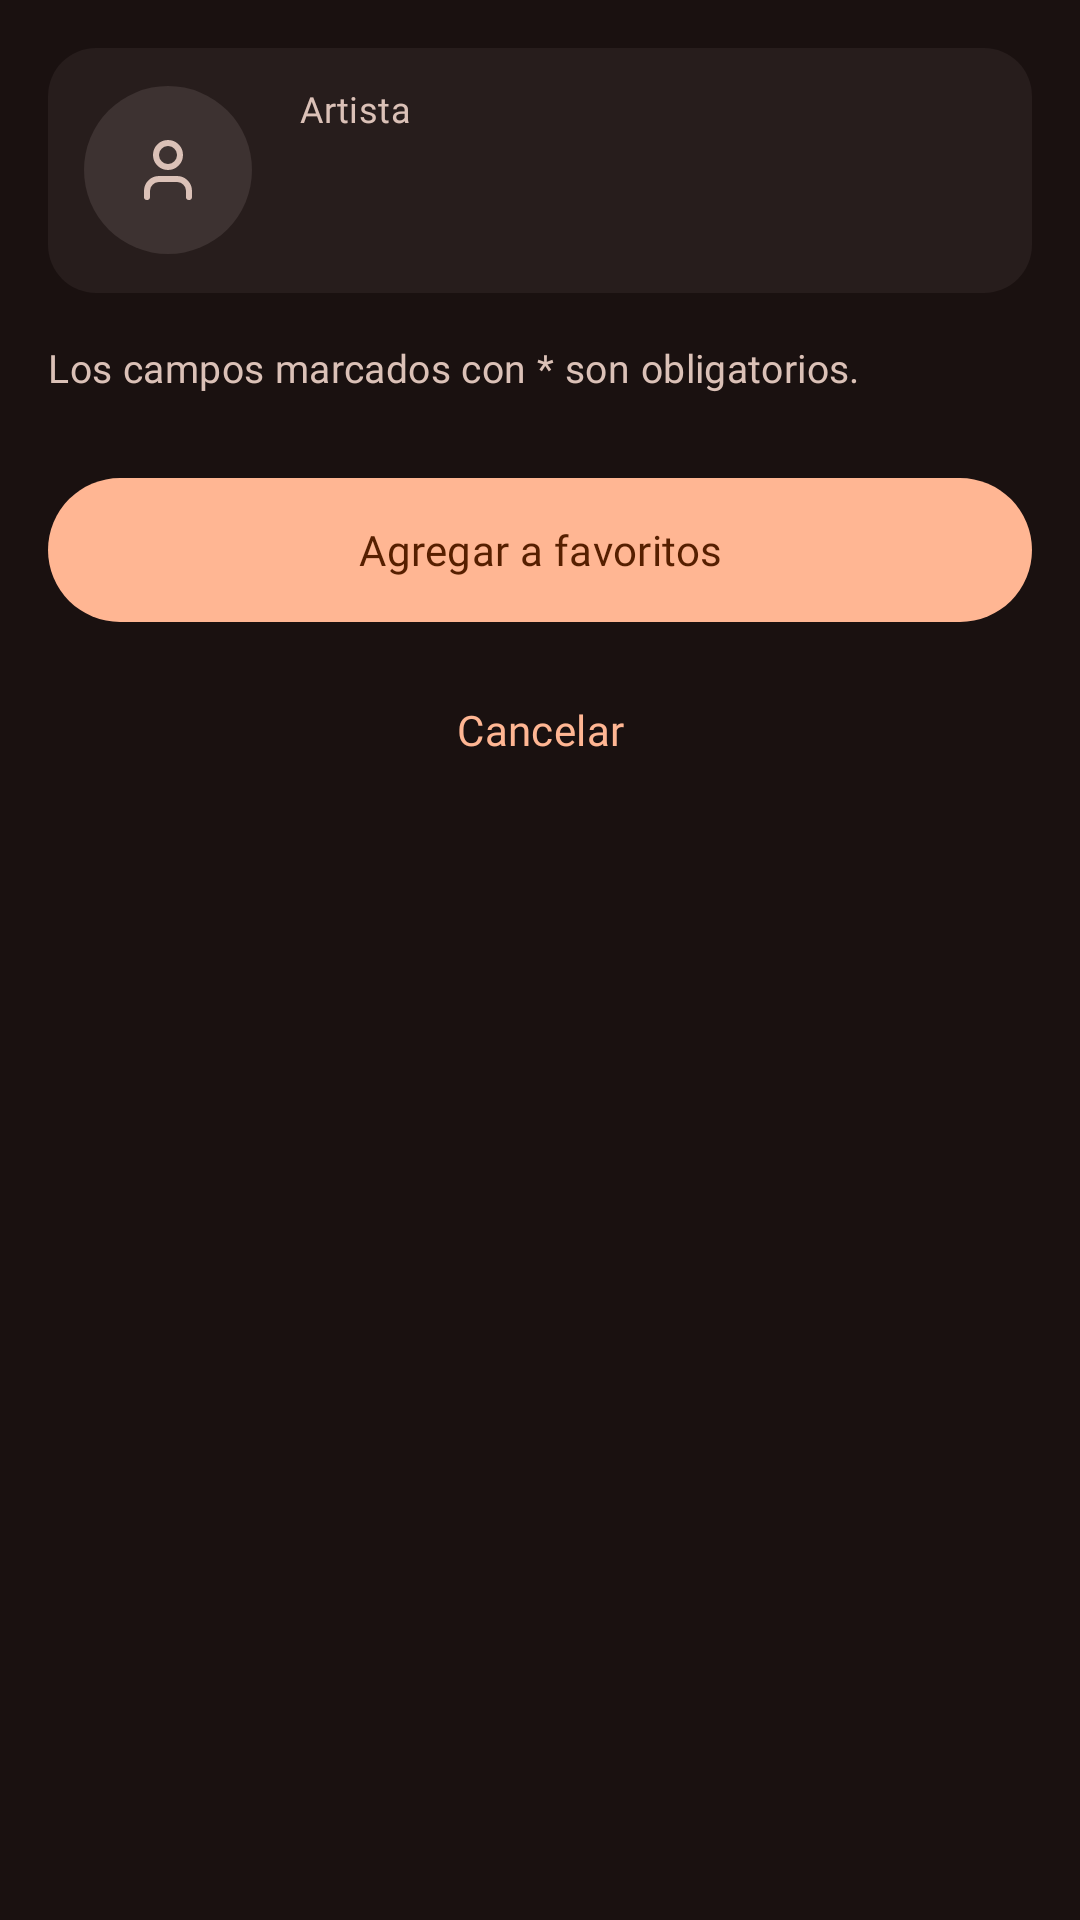

This screen was rendered from an Android layout file. Write that file and the resources it references.
<!-- AndroidManifest.xml: application theme Theme.Vinilos -->
<!-- res/layout/fragment_add_favorite_artist.xml -->
<?xml version="1.0" encoding="utf-8"?>
<androidx.core.widget.NestedScrollView xmlns:android="http://schemas.android.com/apk/res/android"
    xmlns:app="http://schemas.android.com/apk/res-auto"
    xmlns:tools="http://schemas.android.com/tools"
    android:id="@+id/addFavoriteScroll"
    android:layout_width="match_parent"
    android:layout_height="match_parent"
    android:fillViewport="true"
    tools:context=".ui.artists.favorite.AddFavoriteArtistFragment">

    <LinearLayout
        android:layout_width="match_parent"
        android:layout_height="wrap_content"
        android:orientation="vertical"
        android:paddingStart="16dp"
        android:paddingTop="16dp"
        android:paddingEnd="16dp"
        android:paddingBottom="16dp">

        
        <LinearLayout
            android:id="@+id/errorBanner"
            android:layout_width="match_parent"
            android:layout_height="wrap_content"
            android:layout_marginBottom="16dp"
            android:accessibilityLiveRegion="polite"
            android:background="@drawable/bg_error_banner"
            android:gravity="center_vertical"
            android:orientation="horizontal"
            android:padding="12dp"
            android:visibility="gone"
            tools:visibility="visible">

            <ImageView
                android:layout_width="24dp"
                android:layout_height="24dp"
                android:importantForAccessibility="no"
                android:src="@drawable/ic_error"
                app:tint="?attr/colorOnErrorContainer" />

            <TextView
                android:layout_width="0dp"
                android:layout_height="wrap_content"
                android:layout_marginStart="12dp"
                android:layout_weight="1"
                android:text="@string/add_favorite_error_banner"
                android:textAppearance="?attr/textAppearanceBodyMedium"
                android:textColor="?attr/colorOnErrorContainer" />
        </LinearLayout>

        
        <LinearLayout
            android:id="@+id/artistSummary"
            android:layout_width="match_parent"
            android:layout_height="wrap_content"
            android:background="@drawable/bg_section"
            android:focusable="true"
            android:gravity="center_vertical"
            android:orientation="horizontal"
            android:padding="12dp">

            <ImageView
                android:layout_width="@dimen/add_track_cover_size"
                android:layout_height="@dimen/add_track_cover_size"
                android:background="@drawable/bg_circle"
                android:backgroundTint="?attr/colorSurfaceContainerHighest"
                android:importantForAccessibility="no"
                android:padding="16dp"
                android:src="@drawable/ic_visitor"
                app:tint="?attr/colorOnSurfaceVariant" />

            <LinearLayout
                android:layout_width="0dp"
                android:layout_height="wrap_content"
                android:layout_marginStart="16dp"
                android:layout_weight="1"
                android:orientation="vertical">

                <TextView
                    android:layout_width="wrap_content"
                    android:layout_height="wrap_content"
                    android:text="@string/add_favorite_artist_label"
                    android:textAppearance="?attr/textAppearanceLabelSmall"
                    android:textColor="?attr/colorOnSurfaceVariant" />

                <TextView
                    android:id="@+id/artistName"
                    android:layout_width="match_parent"
                    android:layout_height="wrap_content"
                    android:ellipsize="end"
                    android:maxLines="2"
                    android:textAppearance="?attr/textAppearanceTitleMedium"
                    android:textColor="?attr/colorOnSurface"
                    tools:text="Rubén Blades" />

                <TextView
                    android:id="@+id/artistInfo"
                    android:layout_width="match_parent"
                    android:layout_height="wrap_content"
                    android:layout_marginTop="2dp"
                    android:textAppearance="?attr/textAppearanceBodySmall"
                    android:textColor="?attr/colorOnSurfaceVariant"
                    tools:text="Músico · 3 álbumes" />
            </LinearLayout>
        </LinearLayout>

        <TextView
            android:layout_width="match_parent"
            android:layout_height="wrap_content"
            android:layout_marginTop="16dp"
            android:text="@string/add_favorite_required_hint"
            android:textAppearance="?attr/textAppearanceBodyMedium"
            android:textColor="?attr/colorOnSurfaceVariant" />

        
        <include
            android:id="@+id/collectorField"
            layout="@layout/include_collector_field" />

        <com.google.android.material.button.MaterialButton
            android:id="@+id/saveButton"
            android:layout_width="match_parent"
            android:layout_height="wrap_content"
            android:minHeight="56dp"
            android:layout_marginTop="24dp"
            android:text="@string/add_favorite_save"
            android:textAppearance="?attr/textAppearanceLabelLarge"
            app:cornerRadius="28dp" />

        <com.google.android.material.progressindicator.LinearProgressIndicator
            android:id="@+id/savingIndicator"
            android:layout_width="match_parent"
            android:layout_height="wrap_content"
            android:layout_marginTop="8dp"
            android:accessibilityLiveRegion="polite"
            android:contentDescription="@string/add_favorite_saving"
            android:indeterminate="true"
            android:visibility="gone"
            app:trackCornerRadius="2dp" />

        <com.google.android.material.button.MaterialButton
            android:id="@+id/cancelButton"
            style="@style/Widget.Material3.Button.TextButton"
            android:layout_width="wrap_content"
            android:layout_height="wrap_content"
            android:layout_gravity="center_horizontal"
            android:layout_marginTop="8dp"
            android:text="@string/add_favorite_cancel"
            android:textAppearance="?attr/textAppearanceLabelLarge" />
    </LinearLayout>
</androidx.core.widget.NestedScrollView>
<!-- res/layout/include_collector_field.xml (included above) -->
<?xml version="1.0" encoding="utf-8"?>
<LinearLayout xmlns:android="http://schemas.android.com/apk/res/android"
    xmlns:app="http://schemas.android.com/apk/res-auto"
    android:layout_width="match_parent"
    android:layout_height="wrap_content"
    android:orientation="vertical">

    <TextView
        android:id="@+id/collectorLabel"
        style="@style/Widget.Vinilos.FormLabel"
        android:contentDescription="@string/collector_field_label_description"
        android:text="@string/collector_field_label" />

    <com.google.android.material.textfield.TextInputLayout
        android:id="@+id/collectorLayout"
        style="@style/Widget.Vinilos.TextField.Dropdown"
        app:endIconContentDescription="@string/collector_field_dropdown"
        app:errorIconDrawable="@null"
        app:helperText="@string/collector_field_helper">

        <com.google.android.material.textfield.MaterialAutoCompleteTextView
            android:id="@+id/collectorInput"
            android:layout_width="match_parent"
            android:layout_height="wrap_content"
            android:hint="@string/collector_field_placeholder"
            android:inputType="none" />
    </com.google.android.material.textfield.TextInputLayout>
</LinearLayout>
<!-- resources referenced by this layout -->
<resources>
  <dimen name="add_track_cover_size">56dp</dimen>
  <!-- drawable bg_circle (drawable) -->
  <?xml version="1.0" encoding="utf-8"?>
  <shape xmlns:android="http://schemas.android.com/apk/res/android" android:shape="oval">
      <solid android:color="@android:color/white" />
  </shape>
  <!-- drawable bg_error_banner (drawable) -->
  <?xml version="1.0" encoding="utf-8"?>
  <shape xmlns:android="http://schemas.android.com/apk/res/android" android:shape="rectangle">
      <solid android:color="@color/md_error_container" />
      <corners android:radius="12dp" />
  </shape>
  <!-- drawable bg_section (drawable) -->
  <?xml version="1.0" encoding="utf-8"?>
  <shape xmlns:android="http://schemas.android.com/apk/res/android" android:shape="rectangle">
      <solid android:color="@color/md_surface_container_low" />
      <corners android:radius="16dp" />
  </shape>
  <string name="add_favorite_artist_label">Artista</string>
  <string name="add_favorite_cancel">Cancelar</string>
  <string name="add_favorite_error_banner">Completa los campos obligatorios para guardar.</string>
  <string name="add_favorite_required_hint">Los campos marcados con * son obligatorios.</string>
  <string name="add_favorite_save">Agregar a favoritos</string>
  <string name="add_favorite_saving">Agregando el artista a favoritos</string>
  <string name="collector_field_dropdown">Ver coleccionistas</string>
  <string name="collector_field_helper">El backend no maneja inicio de sesión, por eso eliges quién eres en cada registro.</string>
  <string name="collector_field_label">Coleccionista *</string>
  <string name="collector_field_label_description">Coleccionista, obligatorio</string>
  <string name="collector_field_placeholder">Selecciona el coleccionista</string>
  <color name="md_error_container">#93000A</color>
  <color name="md_surface_container_low">#271D1C</color>
  <color name="md_primary">#FFB693</color>
  <color name="md_on_primary">#561F00</color>
  <color name="md_primary_container">#994A1E</color>
  <color name="md_on_primary_container">#FFD2BE</color>
  <color name="md_secondary">#FFB1C3</color>
  <color name="md_on_secondary">#5E1130</color>
  <color name="md_secondary_container">#832644</color>
  <color name="md_on_secondary_container">#FFD9DF</color>
  <color name="md_error">#FFB4AB</color>
  <color name="md_on_error">#690005</color>
  <color name="md_on_error_container">#FFDAD6</color>
  <color name="md_background">#1A1110</color>
  <color name="md_on_background">#F1DEDC</color>
  <color name="md_surface">#1A1110</color>
  <color name="md_on_surface">#F1DEDC</color>
  <color name="md_surface_variant">#55433B</color>
  <color name="md_on_surface_variant">#DBC1B7</color>
  <color name="md_surface_container">#231918</color>
  <color name="md_surface_container_high">#322726</color>
  <color name="md_surface_container_highest">#3D3231</color>
  <color name="md_outline">#A08D85</color>
  <color name="md_outline_variant">#55433B</color>
  <style name="Widget.Vinilos.Card" parent="Widget.Material3.CardView.Outlined">
          <item name="cardBackgroundColor">?attr/colorSurfaceContainerLow</item>
          <item name="strokeColor">?attr/colorOutlineVariant</item>
          <item name="strokeWidth">1dp</item>
          <item name="cardCornerRadius">20dp</item>
      </style>
  <style name="TextAppearance.Vinilos.NavLabelActive" parent="TextAppearance.Vinilos.LabelSmall">
          <item name="fontFamily">@font/hanken_grotesk_bold</item>
          <item name="android:fontFamily">@font/hanken_grotesk_bold</item>
      </style>
  <style name="Widget.Vinilos.BottomNavigation.ActiveIndicator" parent="Widget.Material3.BottomNavigationView.ActiveIndicator">
          <item name="android:width">64dp</item>
          <item name="android:height">32dp</item>
          <item name="android:color">?attr/colorSecondaryContainer</item>
      </style>
</resources>
